Labelled photos from "dataset_v3", an image-classification folder in yannmeri/PREPARATION_PLAN. The possible labels are: clay, loam, sand.

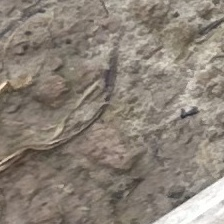
Label: loam

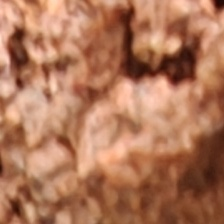
Label: clay

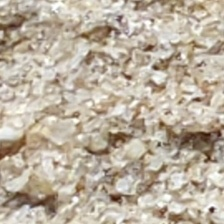
Label: sand

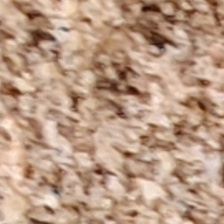
Label: sand

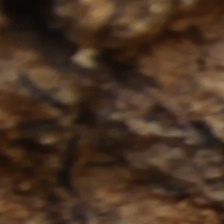
Label: loam

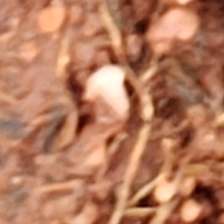
Label: clay
